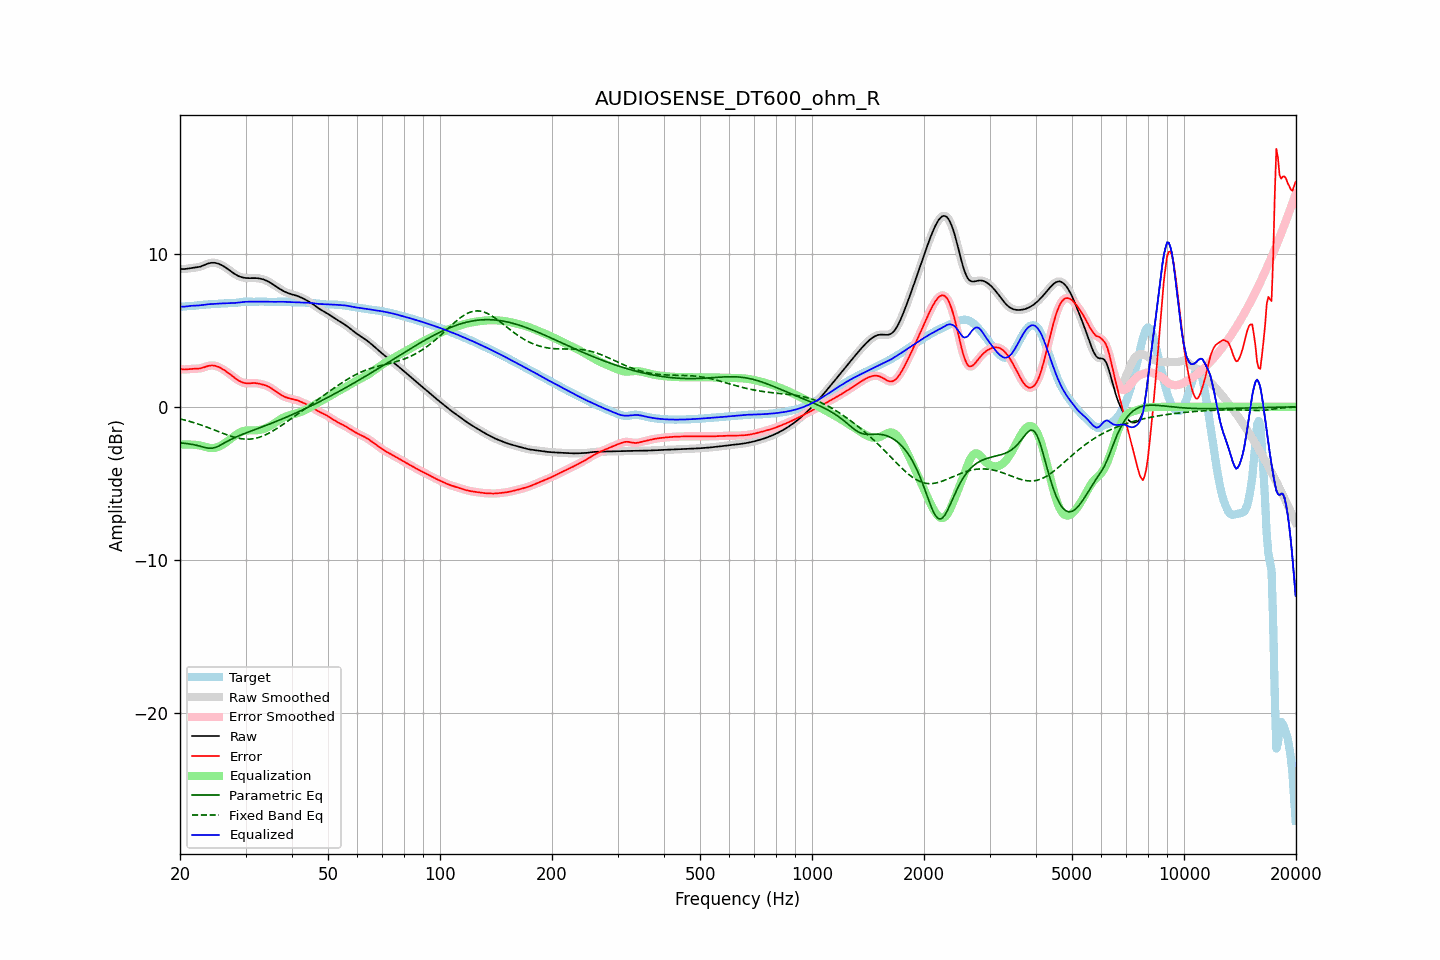

Source data for this figure (header and first rows):
frequency, raw, error, smoothed, error_smoothed, equalization, parametric_eq, fixed_band_eq, equalized_raw, equalized_smoothed, target
20.00, 9.03, 2.49, 9.03, 2.49, -2.47, -2.36, -0.79, 6.56, 6.56, 6.54
20.20, 9.01, 2.46, 9.02, 2.46, -2.47, -2.37, -0.81, 6.55, 6.55, 6.55
20.40, 9.01, 2.45, 9.01, 2.45, -2.46, -2.38, -0.84, 6.55, 6.55, 6.56
20.61, 9.01, 2.44, 9.02, 2.44, -2.46, -2.39, -0.87, 6.55, 6.56, 6.57
20.81, 9.03, 2.45, 9.03, 2.45, -2.46, -2.40, -0.89, 6.57, 6.57, 6.58
21.02, 9.05, 2.46, 9.05, 2.46, -2.46, -2.41, -0.92, 6.58, 6.58, 6.58
21.23, 9.06, 2.48, 9.06, 2.47, -2.46, -2.43, -0.95, 6.60, 6.60, 6.59
21.44, 9.08, 2.48, 9.08, 2.48, -2.47, -2.45, -0.98, 6.61, 6.61, 6.59
21.66, 9.09, 2.49, 9.09, 2.49, -2.48, -2.46, -1.01, 6.61, 6.61, 6.60
21.87, 9.10, 2.49, 9.10, 2.49, -2.48, -2.49, -1.05, 6.62, 6.62, 6.61
22.09, 9.11, 2.49, 9.11, 2.49, -2.49, -2.51, -1.08, 6.62, 6.62, 6.62
22.31, 9.13, 2.49, 9.13, 2.50, -2.50, -2.53, -1.11, 6.63, 6.63, 6.64
22.54, 9.15, 2.51, 9.15, 2.51, -2.52, -2.56, -1.15, 6.63, 6.64, 6.65
22.76, 9.18, 2.52, 9.19, 2.53, -2.54, -2.59, -1.18, 6.65, 6.65, 6.66
22.99, 9.22, 2.55, 9.22, 2.55, -2.56, -2.62, -1.22, 6.66, 6.66, 6.67
23.22, 9.27, 2.59, 9.27, 2.59, -2.59, -2.64, -1.26, 6.67, 6.67, 6.68
23.45, 9.31, 2.62, 9.31, 2.62, -2.62, -2.67, -1.30, 6.69, 6.69, 6.69
23.69, 9.35, 2.66, 9.35, 2.66, -2.65, -2.69, -1.34, 6.70, 6.70, 6.70
23.92, 9.39, 2.68, 9.39, 2.68, -2.68, -2.71, -1.38, 6.71, 6.71, 6.70
24.16, 9.41, 2.70, 9.41, 2.70, -2.69, -2.71, -1.42, 6.72, 6.72, 6.71
24.40, 9.42, 2.71, 9.42, 2.71, -2.70, -2.71, -1.46, 6.72, 6.73, 6.72
24.65, 9.42, 2.70, 9.42, 2.70, -2.69, -2.68, -1.50, 6.73, 6.73, 6.72
24.89, 9.41, 2.68, 9.41, 2.68, -2.68, -2.66, -1.54, 6.74, 6.74, 6.73
25.14, 9.39, 2.65, 9.39, 2.65, -2.65, -2.61, -1.58, 6.74, 6.74, 6.74
25.39, 9.36, 2.61, 9.36, 2.61, -2.61, -2.57, -1.62, 6.75, 6.75, 6.75
25.65, 9.31, 2.56, 9.31, 2.56, -2.56, -2.51, -1.66, 6.76, 6.76, 6.76
25.91, 9.26, 2.50, 9.26, 2.50, -2.50, -2.46, -1.71, 6.76, 6.76, 6.76
26.16, 9.21, 2.44, 9.21, 2.44, -2.44, -2.40, -1.75, 6.77, 6.77, 6.77
26.43, 9.14, 2.37, 9.14, 2.37, -2.37, -2.34, -1.79, 6.77, 6.77, 6.77
26.69, 9.07, 2.29, 9.07, 2.30, -2.29, -2.28, -1.82, 6.77, 6.78, 6.77
26.96, 9.00, 2.22, 8.99, 2.22, -2.22, -2.22, -1.86, 6.78, 6.78, 6.78
27.23, 8.92, 2.14, 8.92, 2.14, -2.14, -2.17, -1.90, 6.78, 6.78, 6.78
27.50, 8.84, 2.06, 8.84, 2.06, -2.06, -2.11, -1.93, 6.78, 6.78, 6.78
27.77, 8.76, 1.98, 8.76, 1.98, -1.98, -2.06, -1.96, 6.79, 6.79, 6.79
28.05, 8.69, 1.90, 8.69, 1.90, -1.90, -2.01, -1.99, 6.79, 6.80, 6.79
28.33, 8.63, 1.82, 8.63, 1.82, -1.82, -1.97, -2.02, 6.81, 6.81, 6.81
28.62, 8.57, 1.75, 8.57, 1.75, -1.75, -1.92, -2.05, 6.82, 6.82, 6.82
28.90, 8.53, 1.69, 8.53, 1.69, -1.69, -1.88, -2.07, 6.83, 6.83, 6.84
29.19, 8.49, 1.63, 8.49, 1.63, -1.64, -1.83, -2.08, 6.85, 6.85, 6.86
29.48, 8.46, 1.59, 8.46, 1.59, -1.60, -1.79, -2.10, 6.86, 6.86, 6.87
29.78, 8.44, 1.56, 8.44, 1.56, -1.57, -1.75, -2.11, 6.87, 6.87, 6.88
30.08, 8.43, 1.54, 8.43, 1.54, -1.55, -1.71, -2.11, 6.87, 6.87, 6.88
30.38, 8.42, 1.53, 8.42, 1.54, -1.54, -1.67, -2.12, 6.87, 6.88, 6.88
30.68, 8.42, 1.54, 8.42, 1.54, -1.54, -1.63, -2.11, 6.88, 6.88, 6.88
30.99, 8.42, 1.55, 8.42, 1.54, -1.54, -1.59, -2.11, 6.88, 6.88, 6.87
31.30, 8.42, 1.55, 8.42, 1.55, -1.54, -1.55, -2.09, 6.88, 6.88, 6.87
31.61, 8.42, 1.56, 8.42, 1.56, -1.54, -1.51, -2.08, 6.88, 6.88, 6.87
31.93, 8.42, 1.55, 8.42, 1.55, -1.54, -1.47, -2.06, 6.88, 6.88, 6.87
32.24, 8.41, 1.54, 8.41, 1.54, -1.53, -1.43, -2.03, 6.88, 6.88, 6.88
32.57, 8.40, 1.52, 8.40, 1.52, -1.52, -1.40, -2.00, 6.88, 6.88, 6.88
32.89, 8.38, 1.49, 8.38, 1.49, -1.50, -1.36, -1.97, 6.88, 6.88, 6.89
33.22, 8.36, 1.47, 8.36, 1.47, -1.48, -1.32, -1.93, 6.88, 6.88, 6.89
33.55, 8.33, 1.44, 8.33, 1.44, -1.44, -1.28, -1.89, 6.88, 6.88, 6.89
33.89, 8.29, 1.41, 8.29, 1.41, -1.41, -1.24, -1.84, 6.88, 6.88, 6.88
34.23, 8.24, 1.37, 8.24, 1.37, -1.37, -1.20, -1.79, 6.88, 6.88, 6.87
34.57, 8.19, 1.33, 8.19, 1.32, -1.32, -1.15, -1.74, 6.87, 6.87, 6.86
34.92, 8.13, 1.27, 8.13, 1.27, -1.26, -1.11, -1.68, 6.87, 6.87, 6.86
35.27, 8.07, 1.20, 8.07, 1.20, -1.20, -1.07, -1.63, 6.87, 6.87, 6.86
35.62, 8.00, 1.13, 8.00, 1.13, -1.13, -1.03, -1.56, 6.87, 6.87, 6.87
35.97, 7.93, 1.06, 7.93, 1.06, -1.06, -0.99, -1.50, 6.87, 6.87, 6.87
... 635 more rows
